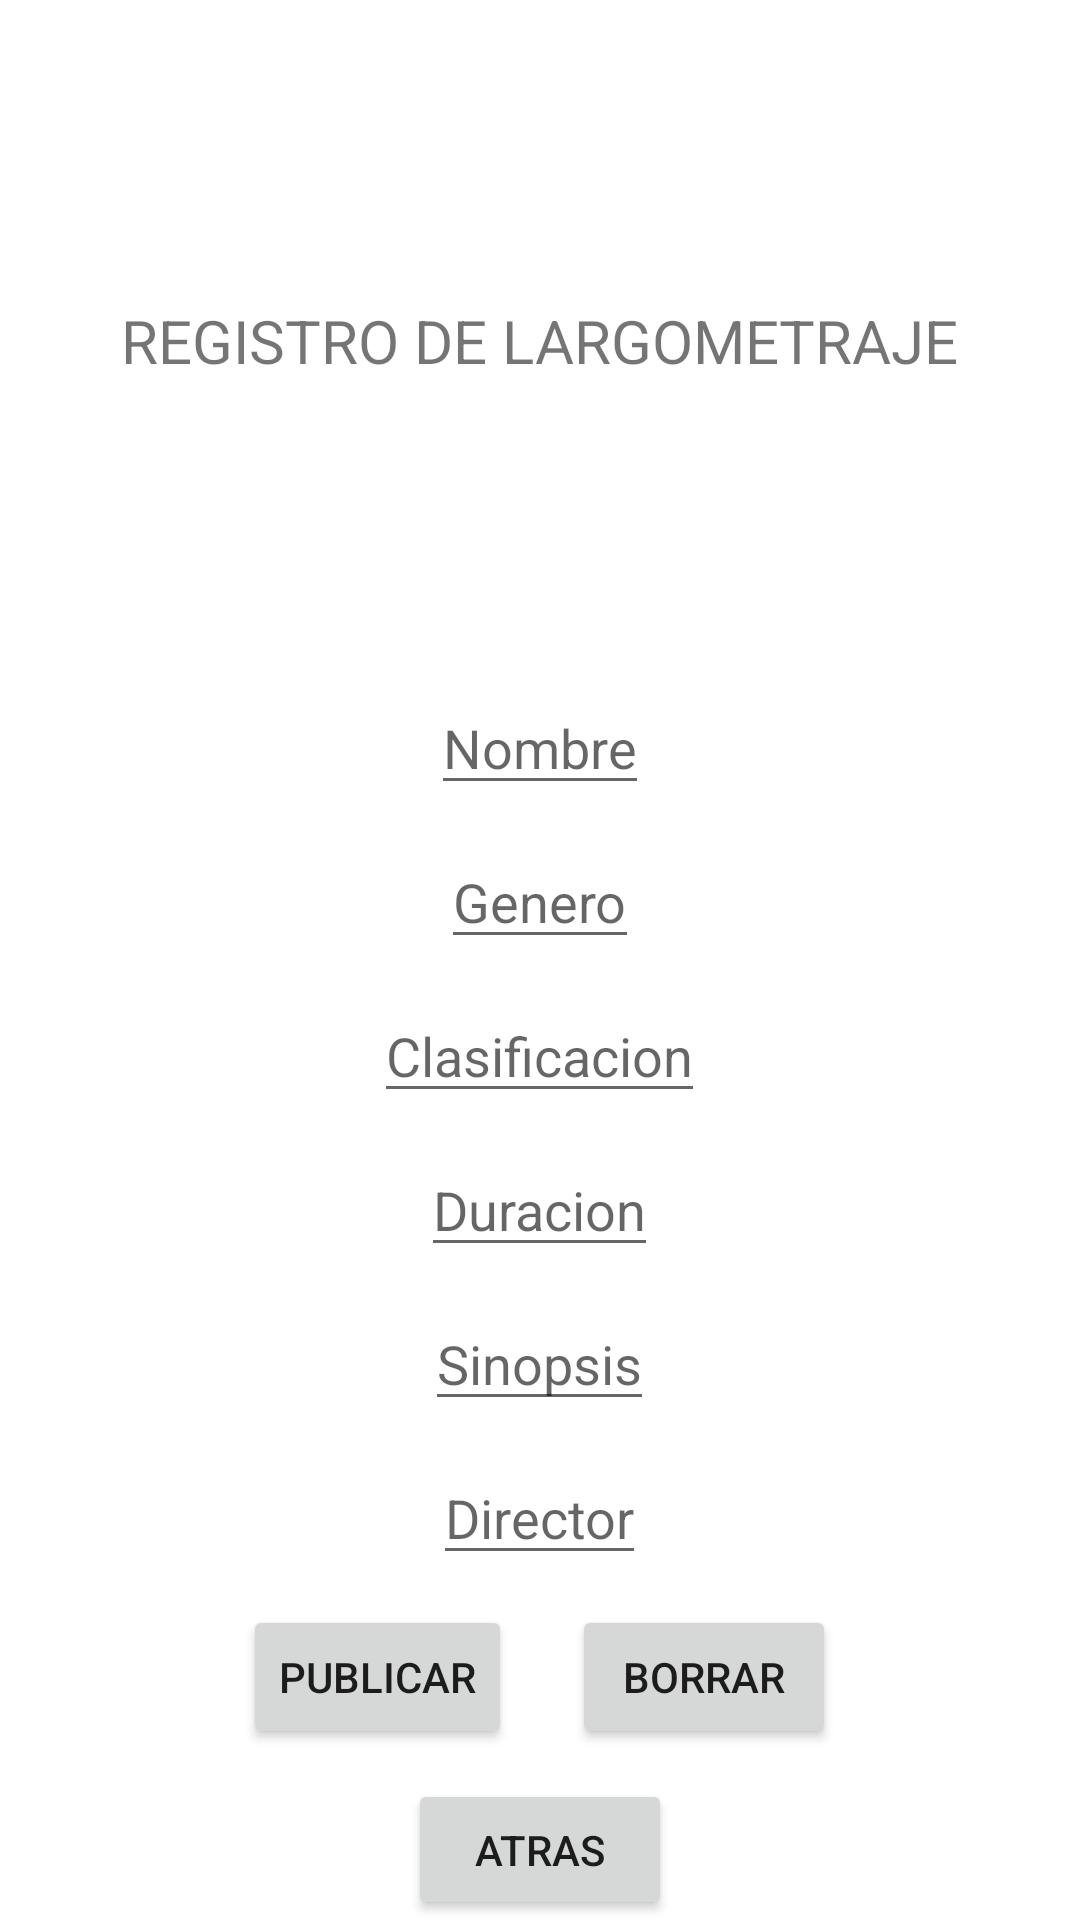

This screen was rendered from an Android layout file. Write that file and the resources it references.
<!-- AndroidManifest.xml: application theme Theme.Diagnostic -->
<!-- res/layout/activity_formulario.xml -->
<?xml version="1.0" encoding="utf-8"?>
<LinearLayout xmlns:android="http://schemas.android.com/apk/res/android"
    xmlns:app="http://schemas.android.com/apk/res-auto"
    xmlns:tools="http://schemas.android.com/tools"
    android:id="@+id/mainLayout"
    android:layout_width="match_parent"
    android:layout_height="match_parent"
    android:orientation="vertical"
    tools:context="cartelera.formulario">

    <TextView
        android:id="@+id/tituloFormulario"
        android:layout_width="wrap_content"
        android:layout_height="wrap_content"
        android:text="REGISTRO DE LARGOMETRAJE"
        android:layout_gravity="center"
        android:textSize="20sp"
        android:layout_marginTop="100sp">
    </TextView>

    <EditText
        android:id="@+id/nombreEdit"
        android:layout_width="wrap_content"
        android:layout_height="wrap_content"
        android:layout_marginTop="100sp"
        android:hint="Nombre"
        android:layout_gravity="center"
        >
    </EditText>
    <EditText
        android:id="@+id/generoEdit"
        android:layout_width="wrap_content"
        android:layout_height="wrap_content"
        android:layout_marginTop="10sp"
        android:hint="Genero"
        android:layout_gravity="center"
        >
    </EditText>
    <EditText
        android:id="@+id/clasificacionEdit"
        android:layout_width="wrap_content"
        android:layout_height="wrap_content"
        android:layout_marginTop="10sp"
        android:hint="Clasificacion"
        android:layout_gravity="center"
        >
    </EditText>
    <EditText
        android:id="@+id/duracionEdit"
        android:layout_width="wrap_content"
        android:layout_height="wrap_content"
        android:layout_marginTop="10sp"
        android:hint="Duracion"
        android:layout_gravity="center"
        >
    </EditText>
    <EditText
        android:id="@+id/sinopsisEdit"
        android:layout_width="wrap_content"
        android:layout_height="wrap_content"
        android:layout_marginTop="10sp"
        android:hint="Sinopsis"
        android:layout_gravity="center"
        >
    </EditText>
    <EditText
        android:id="@+id/directorEdit"
        android:layout_width="wrap_content"
        android:layout_height="wrap_content"
        android:layout_marginTop="10sp"
        android:hint="Director"
        android:layout_gravity="center"
        >
    </EditText>

    <androidx.appcompat.widget.LinearLayoutCompat
        android:layout_width="wrap_content"
        android:layout_height="wrap_content"
        android:layout_marginTop="10dp"
        android:layout_gravity="center"
        android:orientation="horizontal">

        <Button
            android:id="@+id/publicarbtn"
            android:layout_width="wrap_content"
            android:layout_height="wrap_content"
            android:text="Publicar"
            android:gravity="center"
            android:layout_gravity="center"
            >
        </Button>
        <Button
            android:id="@+id/borrarbtn"
            android:layout_width="wrap_content"
            android:layout_height="wrap_content"
            android:layout_marginLeft="20sp"
            android:text="Borrar"
            >
        </Button>
    </androidx.appcompat.widget.LinearLayoutCompat>

    <Button
        android:id="@+id/atrasbtn"
        android:layout_width="wrap_content"
        android:layout_height="wrap_content"
        android:layout_gravity="center"
        android:layout_marginTop="10sp"
        android:text="Atras"
        >
    </Button>

</LinearLayout>
<!-- resources referenced by this layout -->
<resources>
  <style name="Theme.Diagnostic" parent="Theme.MaterialComponents.DayNight.DarkActionBar">
          
          <item name="colorPrimary">@color/purple_500</item>
          <item name="colorPrimaryVariant">@color/purple_700</item>
          <item name="colorOnPrimary">@color/white</item>
          
          <item name="colorSecondary">@color/teal_200</item>
          <item name="colorSecondaryVariant">@color/teal_700</item>
          <item name="colorOnSecondary">@color/black</item>
          
          <item name="android:statusBarColor">?attr/colorPrimaryVariant</item>
          
      </style>
  <!-- not gathered from this repository: default colours our renderer supplied (Android Studio template values) -->
  <color name="purple_500">#FF6200EE</color>
  <color name="purple_700">#FF3700B3</color>
  <color name="teal_200">#FF03DAC5</color>
  <color name="teal_700">#FF018786</color>
  <color name="black">#FF000000</color>
  <color name="white">#FFFFFFFF</color>
</resources>
